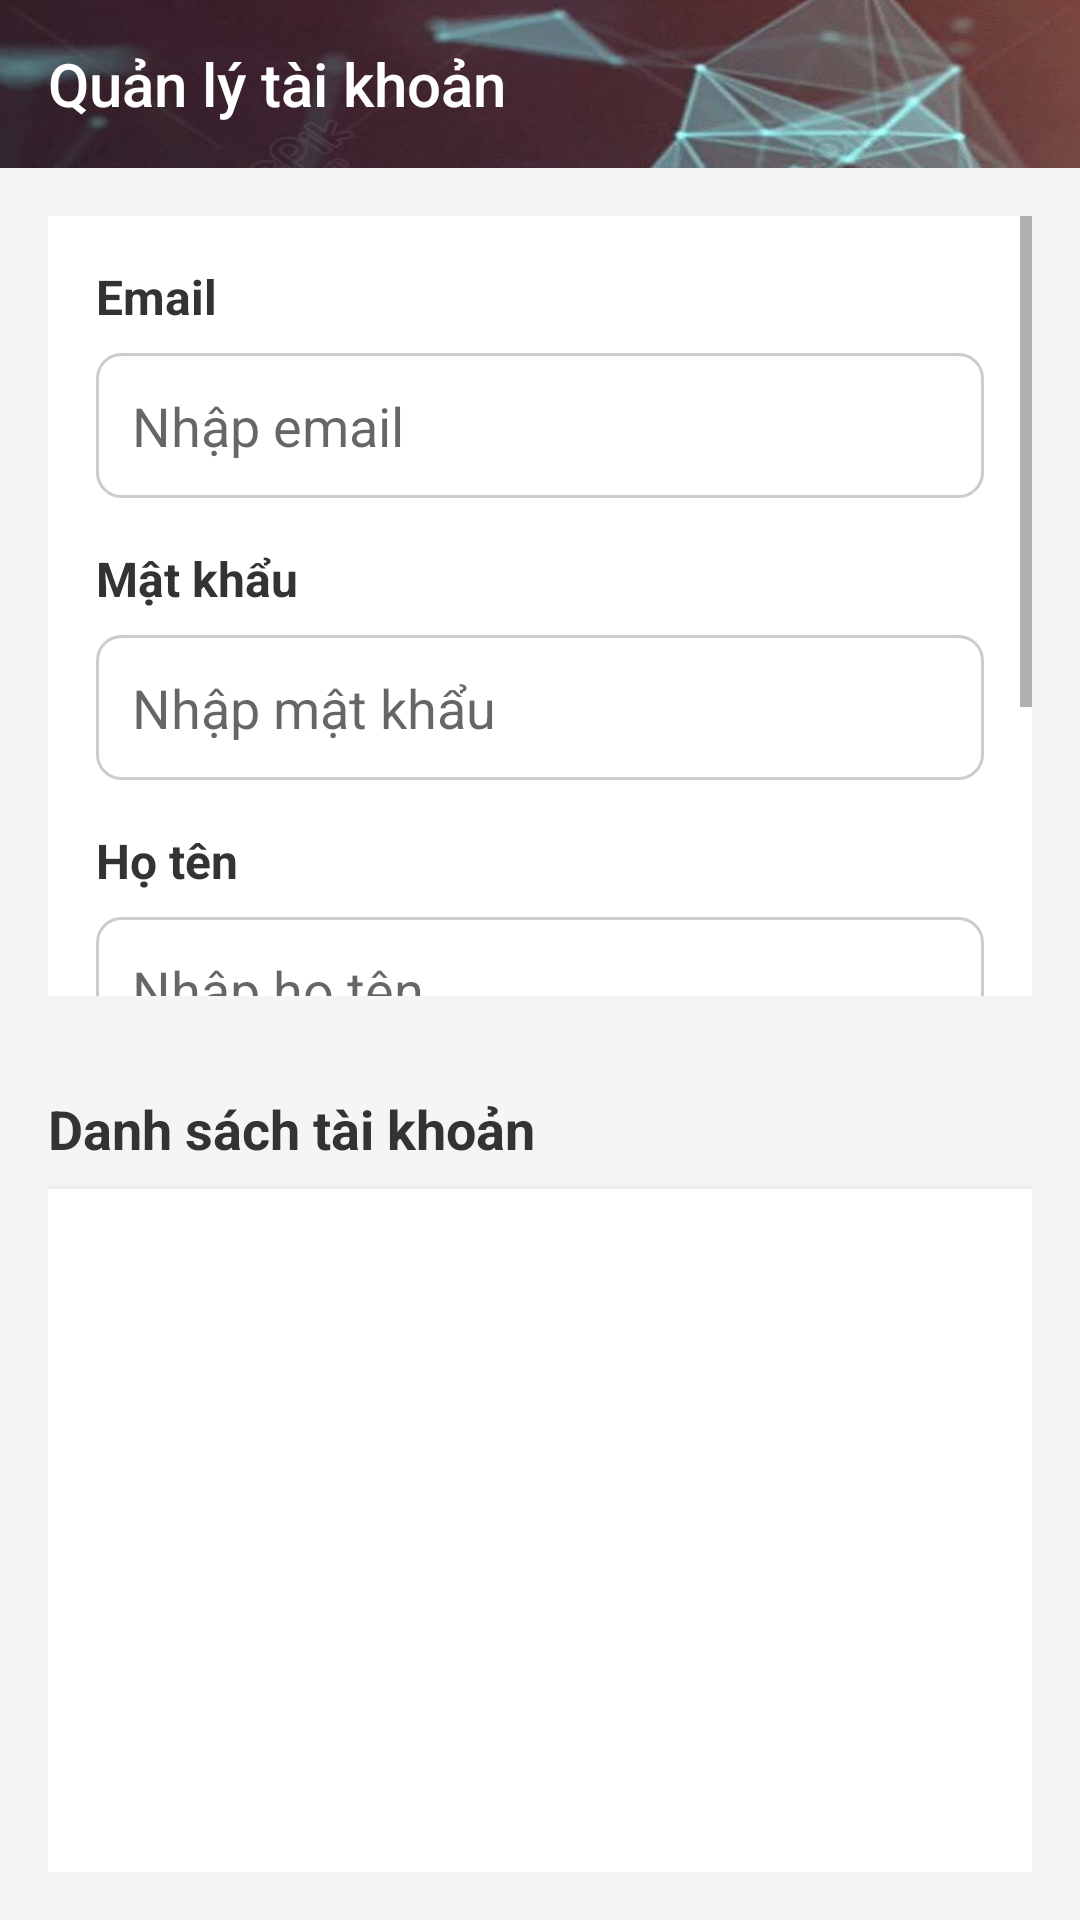

Android layout source for this screen:
<!-- AndroidManifest.xml: application theme Theme.AppOrderFood -->
<!-- res/layout/activity_quan_ly_tai_khoan.xml -->
<?xml version="1.0" encoding="utf-8"?>
<LinearLayout xmlns:android="http://schemas.android.com/apk/res/android"
    xmlns:app="http://schemas.android.com/apk/res-auto"
    android:layout_width="match_parent"
    android:layout_height="match_parent"
    android:orientation="vertical"
    android:background="#F5F5F5">

    
    <androidx.appcompat.widget.Toolbar
        android:id="@+id/toolbarQuanLyTaiKhoan"
        android:layout_width="match_parent"
        android:layout_height="?attr/actionBarSize"
        android:background="@drawable/congnghe4"
        app:title="Quản lý tài khoản"
        app:titleTextColor="@color/white" />

    
    <LinearLayout
        android:layout_width="match_parent"
        android:layout_height="match_parent"
        android:orientation="vertical"
        android:weightSum="2">

        
        <ScrollView
            android:layout_width="match_parent"
            android:layout_height="0dp"
            android:layout_weight="1"
            android:padding="16dp">

            <LinearLayout
                android:layout_width="match_parent"
                android:layout_height="wrap_content"
                android:orientation="vertical"
                android:background="@android:color/white"
                android:elevation="4dp"
                android:padding="16dp">

                
                <TextView
                    android:layout_width="wrap_content"
                    android:layout_height="wrap_content"
                    android:text="Email"
                    android:textColor="#333333"
                    android:textSize="16sp"
                    android:textStyle="bold"
                    android:layout_marginBottom="8dp" />

                <EditText
                    android:id="@+id/edtEmail"
                    android:layout_width="match_parent"
                    android:layout_height="wrap_content"
                    android:hint="Nhập email"
                    android:background="@drawable/edittext_background"
                    android:padding="12dp"
                    android:inputType="textEmailAddress"
                    android:layout_marginBottom="16dp" />

                
                <TextView
                    android:layout_width="wrap_content"
                    android:layout_height="wrap_content"
                    android:text="Mật khẩu"
                    android:textColor="#333333"
                    android:textSize="16sp"
                    android:textStyle="bold"
                    android:layout_marginBottom="8dp" />

                <EditText
                    android:id="@+id/edtMatKhau"
                    android:layout_width="match_parent"
                    android:layout_height="wrap_content"
                    android:hint="Nhập mật khẩu"
                    android:background="@drawable/edittext_background"
                    android:padding="12dp"
                    android:inputType="textPassword"
                    android:layout_marginBottom="16dp" />

                
                <TextView
                    android:layout_width="wrap_content"
                    android:layout_height="wrap_content"
                    android:text="Họ tên"
                    android:textColor="#333333"
                    android:textSize="16sp"
                    android:textStyle="bold"
                    android:layout_marginBottom="8dp" />

                <EditText
                    android:id="@+id/edtHoTen"
                    android:layout_width="match_parent"
                    android:layout_height="wrap_content"
                    android:hint="Nhập họ tên"
                    android:background="@drawable/edittext_background"
                    android:padding="12dp"
                    android:inputType="textPersonName"
                    android:layout_marginBottom="16dp" />

                
                <TextView
                    android:layout_width="wrap_content"
                    android:layout_height="wrap_content"
                    android:text="Vai trò"
                    android:textColor="#333333"
                    android:textSize="16sp"
                    android:textStyle="bold"
                    android:layout_marginBottom="8dp" />

                <Spinner
                    android:id="@+id/spinnerVaiTro"
                    android:layout_width="match_parent"
                    android:layout_height="wrap_content"
                    android:background="@drawable/edittext_background"
                    android:padding="12dp"
                    android:layout_marginBottom="16dp" />

                
                <LinearLayout
                    android:layout_width="match_parent"
                    android:layout_height="wrap_content"
                    android:orientation="horizontal"
                    android:gravity="center"
                    android:layout_marginTop="16dp">

                    <Button
                        android:id="@+id/btnThem"
                        android:layout_width="0dp"
                        android:layout_height="wrap_content"
                        android:layout_weight="1"
                        android:text="Thêm"
                        android:textColor="@android:color/white"
                        android:backgroundTint="#4CAF50"
                        android:layout_marginEnd="8dp"
                        android:padding="12dp"
                        android:textSize="16sp" />

                    <Button
                        android:id="@+id/btnSua"
                        android:layout_width="0dp"
                        android:layout_height="wrap_content"
                        android:layout_weight="1"
                        android:text="Sửa"
                        android:textColor="@android:color/white"
                        android:backgroundTint="#FFC107"
                        android:layout_marginEnd="8dp"
                        android:padding="12dp"
                        android:textSize="16sp" />

                    <Button
                        android:id="@+id/btnXoa"
                        android:layout_width="0dp"
                        android:layout_height="wrap_content"
                        android:layout_weight="1"
                        android:text="Xóa"
                        android:textColor="@android:color/white"
                        android:backgroundTint="#F44336"
                        android:padding="12dp"
                        android:textSize="16sp" />
                </LinearLayout>
            </LinearLayout>
        </ScrollView>

        
        <LinearLayout
            android:layout_width="match_parent"
            android:layout_height="0dp"
            android:layout_weight="1"
            android:orientation="vertical"
            android:padding="16dp">

            <TextView
                android:layout_width="wrap_content"
                android:layout_height="wrap_content"
                android:text="Danh sách tài khoản"
                android:textColor="#333333"
                android:textSize="18sp"
                android:textStyle="bold"
                android:layout_marginBottom="8dp" />

            <ListView
                android:id="@+id/listViewTaiKhoan"
                android:layout_width="match_parent"
                android:layout_height="match_parent"
                android:background="@android:color/white"
                android:divider="@android:color/darker_gray"
                android:dividerHeight="1dp"
                android:elevation="4dp"
                android:padding="8dp"
                android:scrollbars="vertical"
                android:clipToPadding="false" />
        </LinearLayout>
    </LinearLayout>
</LinearLayout>
<!-- resources referenced by this layout -->
<resources>
  <color name="white">#FFFFFFFF</color>
  <!-- drawable congnghe4: jpg bitmap (drawable, 15323 bytes) -->
  <!-- drawable edittext_background (drawable) -->
  <?xml version="1.0" encoding="utf-8"?>
  <shape xmlns:android="http://schemas.android.com/apk/res/android">
      <solid android:color="@android:color/white" />
      <stroke
          android:width="1dp"
          android:color="#CCCCCC" />
      <corners android:radius="8dp" />
  </shape>
  <style name="Theme.AppOrderFood" parent="Base.Theme.AppOrderFood" />
  <style name="Base.Theme.AppOrderFood" parent="Theme.AppCompat.Light.NoActionBar">
          
          
      </style>
</resources>
